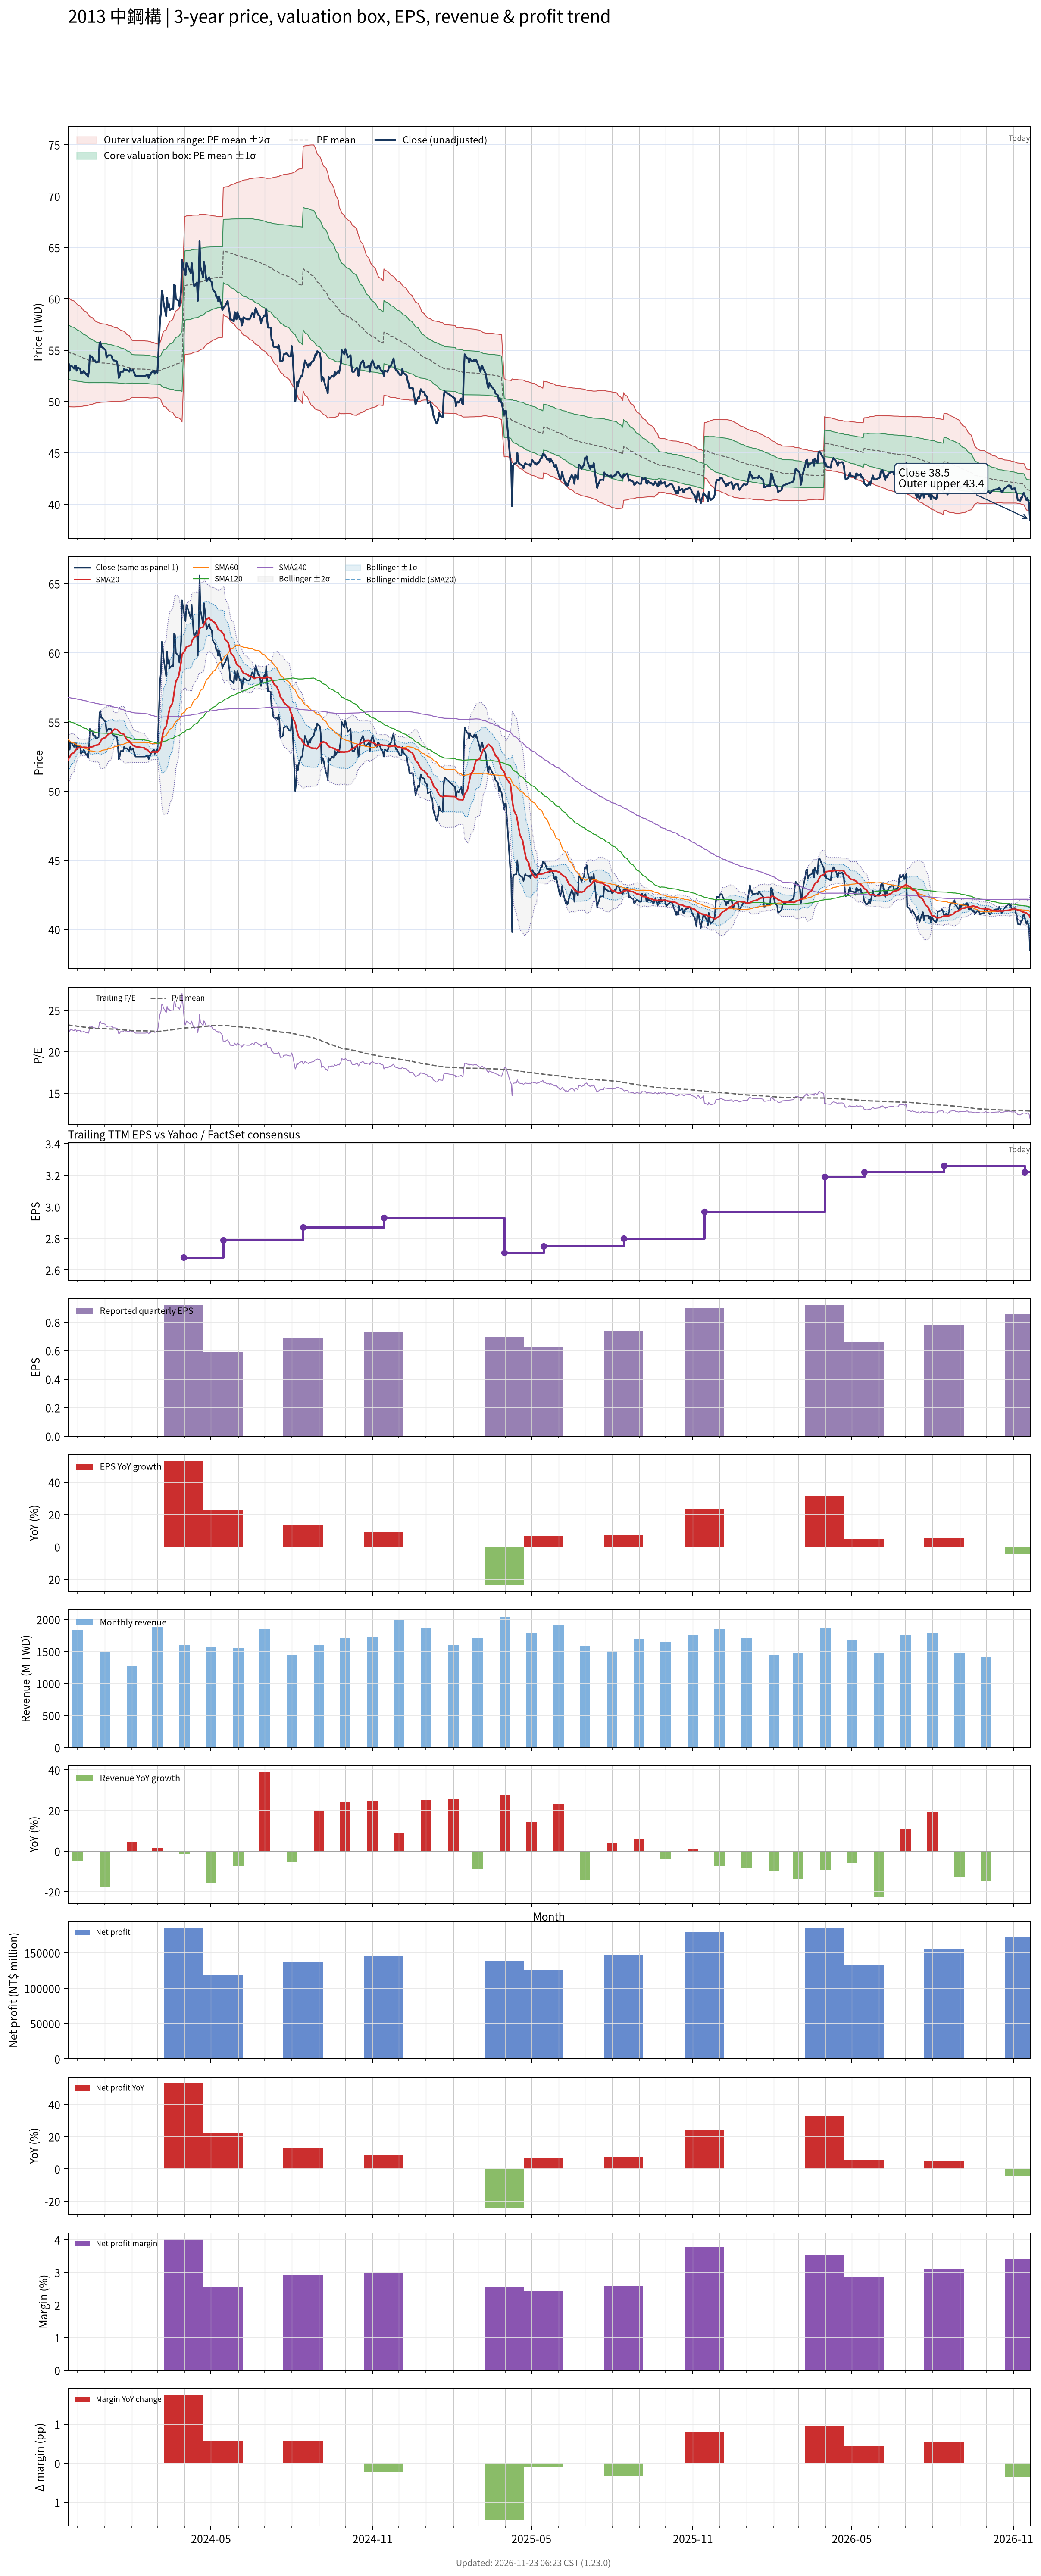

The file beside this chart, header and first rows:
# chart-version: skill-stock-dynamic-val…
date, close, available_date, period_end, eps, ttm_eps, pe, pe_mean, pe_std, price_m2, price_m1, price_mean, price_p1, price_p2, forward_eps, forward_pe, forward_pe_mean, forward_pe_std, forward_price_m2, forward_price_m1, forward_price_mean, forward_price_p1, forward_price_p2, sma20
2023-11-20, 53.5, 2023-11-14, 2023-09-30, 0.67, 2.36, 22.67, 23.24, 1.13, 49.51, 52.17, 54.84, 57.51, 60.18, , , , , , , , , , 52.23
2023-11-21, 53.7, 2023-11-14, 2023-09-30, 0.67, 2.36, 22.75, 23.22, 1.122, 49.5, 52.15, 54.8, 57.45, 60.1, , , , , , , , , , 52.38
2023-11-22, 53, 2023-11-14, 2023-09-30, 0.67, 2.36, 22.46, 23.2, 1.117, 49.49, 52.12, 54.76, 57.39, 60.03, , , , , , , , , , 52.45
2023-11-23, 53.5, 2023-11-14, 2023-09-30, 0.67, 2.36, 22.67, 23.18, 1.108, 49.49, 52.1, 54.72, 57.33, 59.94, , , , , , , , , , 52.58
2023-11-24, 53.5, 2023-11-14, 2023-09-30, 0.67, 2.36, 22.67, 23.17, 1.1, 49.48, 52.08, 54.68, 57.27, 59.87, , , , , , , , , , 52.7
2023-11-27, 53.2, 2023-11-14, 2023-09-30, 0.67, 2.36, 22.54, 23.15, 1.093, 49.48, 52.06, 54.63, 57.21, 59.79, , , , , , , , , , 52.78
2023-11-28, 53.5, 2023-11-14, 2023-09-30, 0.67, 2.36, 22.67, 23.13, 1.083, 49.48, 52.04, 54.59, 57.15, 59.7, , , , , , , , , , 52.9
2023-11-29, 53.5, 2023-11-14, 2023-09-30, 0.67, 2.36, 22.67, 23.11, 1.073, 49.49, 52.02, 54.55, 57.08, 59.62, , , , , , , , , , 52.99
2023-11-30, 53, 2023-11-14, 2023-09-30, 0.67, 2.36, 22.46, 23.09, 1.062, 49.49, 52, 54.5, 57.01, 59.52, , , , , , , , , , 53.05
2023-12-01, 53.3, 2023-11-14, 2023-09-30, 0.67, 2.36, 22.58, 23.08, 1.053, 49.49, 51.98, 54.46, 56.95, 59.43, , , , , , , , , , 53.12
2023-12-04, 53.2, 2023-11-14, 2023-09-30, 0.67, 2.36, 22.54, 23.06, 1.037, 49.52, 51.96, 54.41, 56.86, 59.3, , , , , , , , , , 53.16
2023-12-05, 52.7, 2023-11-14, 2023-09-30, 0.67, 2.36, 22.33, 23.03, 1.024, 49.53, 51.94, 54.36, 56.77, 59.19, , , , , , , , , , 53.16
2023-12-06, 52.9, 2023-11-14, 2023-09-30, 0.67, 2.36, 22.42, 23.01, 1.012, 49.54, 51.92, 54.31, 56.7, 59.09, , , , , , , , , , 53.17
2023-12-07, 52.8, 2023-11-14, 2023-09-30, 0.67, 2.36, 22.37, 22.99, 0.9989, 49.55, 51.9, 54.26, 56.62, 58.98, , , , , , , , , , 53.16
2023-12-08, 53, 2023-11-14, 2023-09-30, 0.67, 2.36, 22.46, 22.97, 0.9832, 49.57, 51.89, 54.21, 56.53, 58.85, , , , , , , , , , 53.17
2023-12-11, 52.6, 2023-11-14, 2023-09-30, 0.67, 2.36, 22.29, 22.95, 0.9683, 49.59, 51.87, 54.16, 56.45, 58.73, , , , , , , , , , 53.16
2023-12-12, 52.7, 2023-11-14, 2023-09-30, 0.67, 2.36, 22.33, 22.93, 0.9525, 49.61, 51.86, 54.11, 56.36, 58.6, , , , , , , , , , 53.15
2023-12-13, 52.4, 2023-11-14, 2023-09-30, 0.67, 2.36, 22.2, 22.91, 0.9389, 49.63, 51.84, 54.06, 56.27, 58.49, , , , , , , , , , 53.12
2023-12-14, 53, 2023-11-14, 2023-09-30, 0.67, 2.36, 22.46, 22.89, 0.9217, 49.66, 51.83, 54.01, 56.19, 58.36, , , , , , , , , , 53.12
2023-12-15, 54.5, 2023-11-14, 2023-09-30, 0.67, 2.36, 23.09, 22.87, 0.9071, 49.7, 51.84, 53.98, 56.12, 58.26, , , , , , , , , , 53.17
2023-12-18, 54.3, 2023-11-14, 2023-09-30, 0.67, 2.36, 23.01, 22.86, 0.8925, 49.73, 51.84, 53.95, 56.05, 58.16, , , , , , , , , , 53.22
2023-12-19, 54, 2023-11-14, 2023-09-30, 0.67, 2.36, 22.88, 22.84, 0.8744, 49.78, 51.85, 53.91, 55.97, 58.04, , , , , , , , , , 53.23
2023-12-20, 54, 2023-11-14, 2023-09-30, 0.67, 2.36, 22.88, 22.83, 0.8635, 49.8, 51.84, 53.88, 55.92, 57.96, , , , , , , , , , 53.28
2023-12-21, 54, 2023-11-14, 2023-09-30, 0.67, 2.36, 22.88, 22.82, 0.8504, 49.84, 51.84, 53.85, 55.86, 57.86, , , , , , , , , , 53.3
2023-12-22, 53.8, 2023-11-14, 2023-09-30, 0.67, 2.36, 22.8, 22.8, 0.8381, 49.86, 51.84, 53.82, 55.8, 57.77, , , , , , , , , , 53.32
2023-12-25, 53.9, 2023-11-14, 2023-09-30, 0.67, 2.36, 22.84, 22.79, 0.8269, 49.89, 51.84, 53.79, 55.74, 57.69, , , , , , , , , , 53.35
2023-12-26, 55.6, 2023-11-14, 2023-09-30, 0.67, 2.36, 23.56, 22.79, 0.819, 49.91, 51.84, 53.78, 55.71, 57.64, , , , , , , , , , 53.46
2023-12-27, 55.8, 2023-11-14, 2023-09-30, 0.67, 2.36, 23.64, 22.78, 0.8148, 49.92, 51.85, 53.77, 55.69, 57.61, , , , , , , , , , 53.58
2023-12-28, 55.3, 2023-11-14, 2023-09-30, 0.67, 2.36, 23.43, 22.78, 0.8105, 49.93, 51.85, 53.76, 55.67, 57.58, , , , , , , , , , 53.69
2023-12-29, 55.3, 2023-11-14, 2023-09-30, 0.67, 2.36, 23.43, 22.78, 0.8079, 49.94, 51.85, 53.75, 55.66, 57.57, , , , , , , , , , 53.79
2024-01-02, 55, 2023-11-14, 2023-09-30, 0.67, 2.36, 23.31, 22.77, 0.8037, 49.95, 51.85, 53.74, 55.64, 57.54, , , , , , , , , , 53.88
2024-01-03, 54.3, 2023-11-14, 2023-09-30, 0.67, 2.36, 23.01, 22.77, 0.7996, 49.96, 51.84, 53.73, 55.62, 57.5, , , , , , , , , , 53.96
2024-01-04, 54.4, 2023-11-14, 2023-09-30, 0.67, 2.36, 23.05, 22.76, 0.795, 49.96, 51.84, 53.72, 55.59, 57.47, , , , , , , , , , 54.03
2024-01-05, 54.5, 2023-11-14, 2023-09-30, 0.67, 2.36, 23.09, 22.75, 0.7896, 49.97, 51.84, 53.7, 55.57, 57.43, , , , , , , , , , 54.12
2024-01-08, 54.5, 2023-11-14, 2023-09-30, 0.67, 2.36, 23.09, 22.75, 0.7837, 49.99, 51.84, 53.69, 55.54, 57.39, , , , , , , , , , 54.2
2024-01-09, 54.4, 2023-11-14, 2023-09-30, 0.67, 2.36, 23.05, 22.74, 0.7789, 50, 51.83, 53.67, 55.51, 57.35, , , , , , , , , , 54.28
2024-01-10, 54.1, 2023-11-14, 2023-09-30, 0.67, 2.36, 22.92, 22.74, 0.7742, 50, 51.83, 53.66, 55.49, 57.31, , , , , , , , , , 54.35
2024-01-11, 54, 2023-11-14, 2023-09-30, 0.67, 2.36, 22.88, 22.73, 0.7668, 50.02, 51.83, 53.64, 55.45, 57.26, , , , , , , , , , 54.44
2024-01-12, 54, 2023-11-14, 2023-09-30, 0.67, 2.36, 22.88, 22.72, 0.7614, 50.03, 51.82, 53.62, 55.42, 57.21, , , , , , , , , , 54.48
2024-01-15, 53.9, 2023-11-14, 2023-09-30, 0.67, 2.36, 22.84, 22.71, 0.7566, 50.03, 51.82, 53.61, 55.39, 57.18, , , , , , , , , , 54.45
2024-01-16, 53.2, 2023-11-14, 2023-09-30, 0.67, 2.36, 22.54, 22.7, 0.7514, 50.04, 51.81, 53.58, 55.36, 57.13, , , , , , , , , , 54.4
2024-01-17, 52.3, 2023-11-14, 2023-09-30, 0.67, 2.36, 22.16, 22.69, 0.746, 50.03, 51.79, 53.55, 55.31, 57.07, , , , , , , , , , 54.31
2024-01-18, 52.5, 2023-11-14, 2023-09-30, 0.67, 2.36, 22.25, 22.68, 0.7403, 50.03, 51.77, 53.52, 55.27, 57.01, , , , , , , , , , 54.24
2024-01-19, 52.9, 2023-11-14, 2023-09-30, 0.67, 2.36, 22.42, 22.67, 0.732, 50.04, 51.76, 53.49, 55.22, 56.95, , , , , , , , , , 54.19
2024-01-22, 52.9, 2023-11-14, 2023-09-30, 0.67, 2.36, 22.42, 22.65, 0.7227, 50.05, 51.75, 53.46, 55.17, 56.87, , , , , , , , , , 54.14
2024-01-23, 53.2, 2023-11-14, 2023-09-30, 0.67, 2.36, 22.54, 22.64, 0.7165, 50.06, 51.75, 53.44, 55.13, 56.82, , , , , , , , , , 54.1
2024-01-24, 53.1, 2023-11-14, 2023-09-30, 0.67, 2.36, 22.5, 22.63, 0.7077, 50.07, 51.74, 53.41, 55.08, 56.75, , , , , , , , , , 53.98
2024-01-25, 53.1, 2023-11-14, 2023-09-30, 0.67, 2.36, 22.5, 22.62, 0.698, 50.09, 51.74, 53.38, 55.03, 56.68, , , , , , , , , , 53.84
2024-01-26, 53.1, 2023-11-14, 2023-09-30, 0.67, 2.36, 22.5, 22.6, 0.6761, 50.15, 51.75, 53.34, 54.94, 56.54, , , , , , , , , , 53.73
2024-01-29, 52.9, 2023-11-14, 2023-09-30, 0.67, 2.36, 22.42, 22.59, 0.6582, 50.2, 51.75, 53.31, 54.86, 56.41, , , , , , , , , , 53.62
2024-01-30, 53.2, 2023-11-14, 2023-09-30, 0.67, 2.36, 22.54, 22.57, 0.6352, 50.27, 51.77, 53.27, 54.77, 56.27, , , , , , , , , , 53.52
2024-01-31, 53, 2023-11-14, 2023-09-30, 0.67, 2.36, 22.46, 22.55, 0.6098, 50.35, 51.79, 53.23, 54.67, 56.11, , , , , , , , , , 53.46
2024-02-01, 53, 2023-11-14, 2023-09-30, 0.67, 2.36, 22.46, 22.54, 0.5885, 50.42, 51.8, 53.19, 54.58, 55.97, , , , , , , , , , 53.39
2024-02-02, 53.1, 2023-11-14, 2023-09-30, 0.67, 2.36, 22.5, 22.53, 0.5861, 50.41, 51.8, 53.18, 54.56, 55.95, , , , , , , , , , 53.32
2024-02-05, 52.5, 2023-11-14, 2023-09-30, 0.67, 2.36, 22.25, 22.53, 0.5852, 50.4, 51.79, 53.17, 54.55, 55.93, , , , , , , , , , 53.22
2024-02-15, 52.5, 2023-11-14, 2023-09-30, 0.67, 2.36, 22.25, 22.52, 0.5847, 50.39, 51.77, 53.15, 54.53, 55.91, , , , , , , , , , 53.12
2024-02-16, 52.5, 2023-11-14, 2023-09-30, 0.67, 2.36, 22.25, 22.52, 0.5846, 50.38, 51.76, 53.14, 54.52, 55.9, , , , , , , , , , 53.05
2024-02-19, 52.6, 2023-11-14, 2023-09-30, 0.67, 2.36, 22.29, 22.51, 0.5839, 50.37, 51.75, 53.13, 54.51, 55.89, , , , , , , , , , 52.98
2024-02-20, 52.3, 2023-11-14, 2023-09-30, 0.67, 2.36, 22.16, 22.51, 0.5837, 50.36, 51.74, 53.12, 54.49, 55.87, , , , , , , , , , 52.89
... 669 more rows
